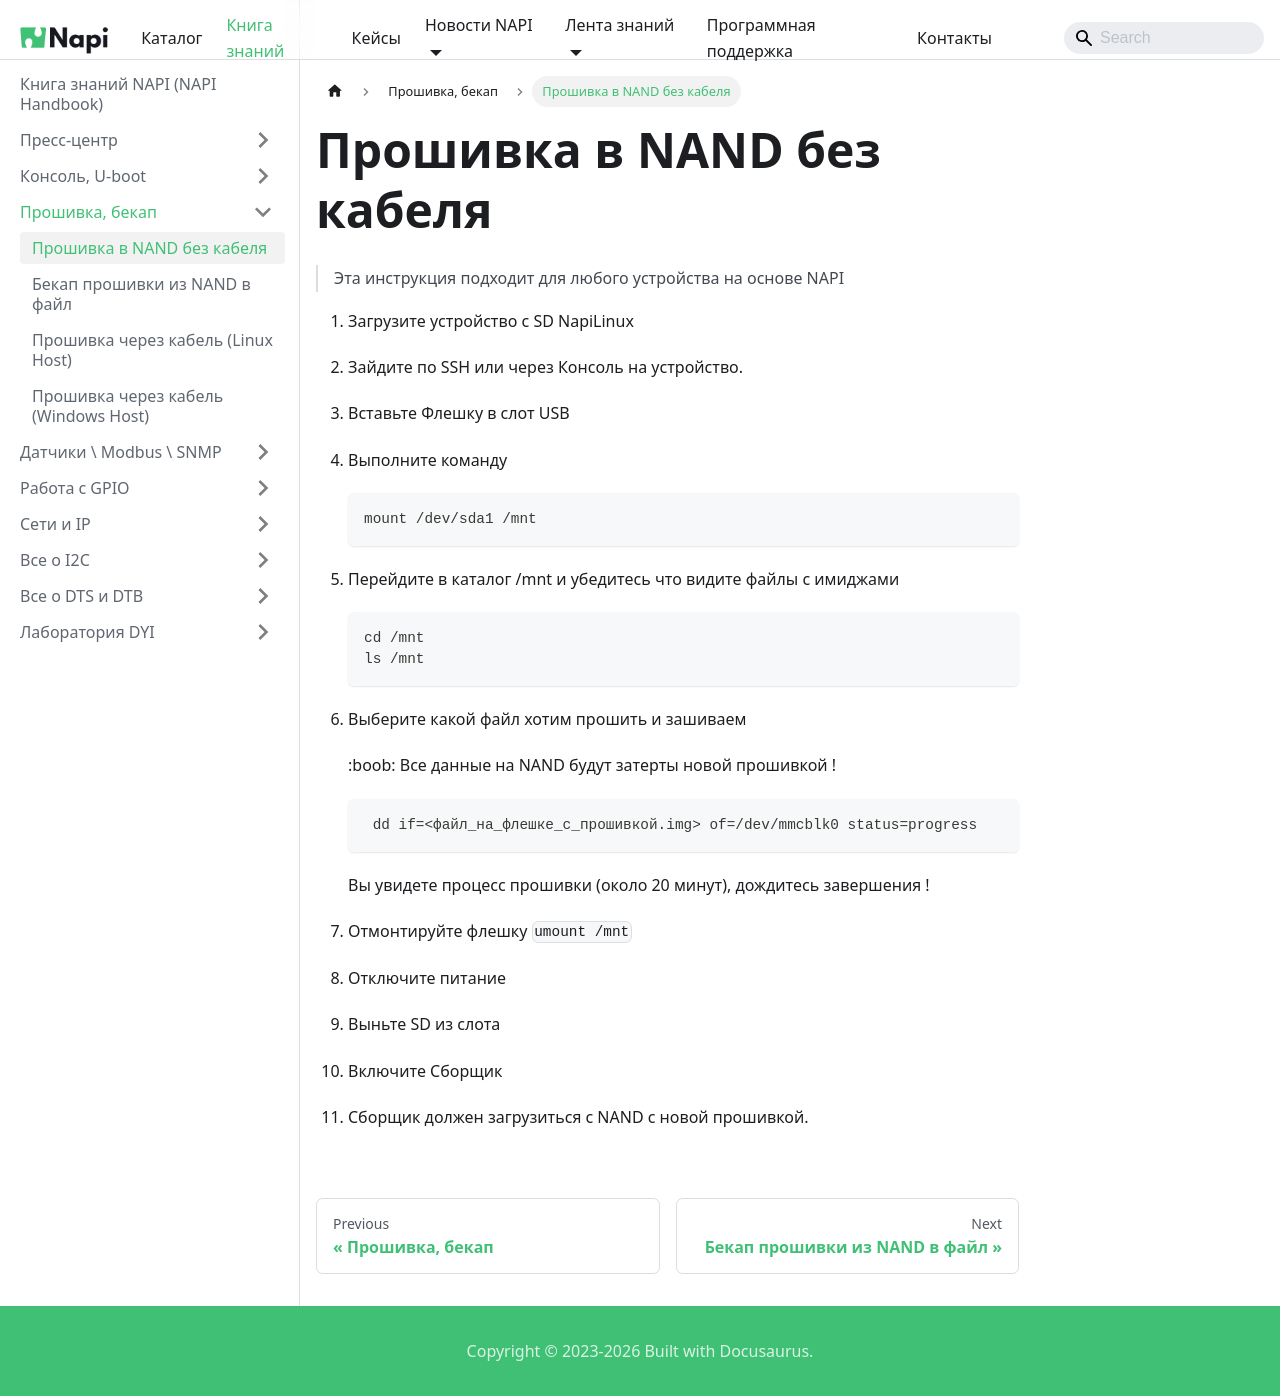

repository: lab240/napi-www · page: en/software/flash-backup/flash_to_nand/index.html · generator: docusaurus

---
sidebar_position: 30
---

# Прошивка в NAND без кабеля

> Эта инструкция подходит для любого устройства на основе NAPI

1. Загрузите устройство с SD NapiLinux 
   
2. Зайдите по SSH или через Консоль на устройство.
   
3. Вставьте Флешку в слот USB
   
4. Выполните команду 
   
    ```bash
    mount /dev/sda1 /mnt
    ```
   
5. Перейдите в каталог /mnt и убедитесь что видите файлы с имиджами
   
    ```bash
    cd /mnt
    ls /mnt
    ```

6. Выберите какой файл хотим прошить и зашиваем
   
   :boob: Все данные на NAND будут затерты новой прошивкой !
   
   ```
    dd if=<файл_на_флешке_с_прошивкой.img> of=/dev/mmcblk0 status=progress
   ```

   Вы увидете процесс прошивки (около 20 минут), дождитесь завершения !

7. Отмонтируйте флешку `umount /mnt`
8. Отключите питание 
9. Выньте SD из слота
10. Включите Сборщик
11. Сборщик должен загрузиться с NAND с новой прошивкой.
